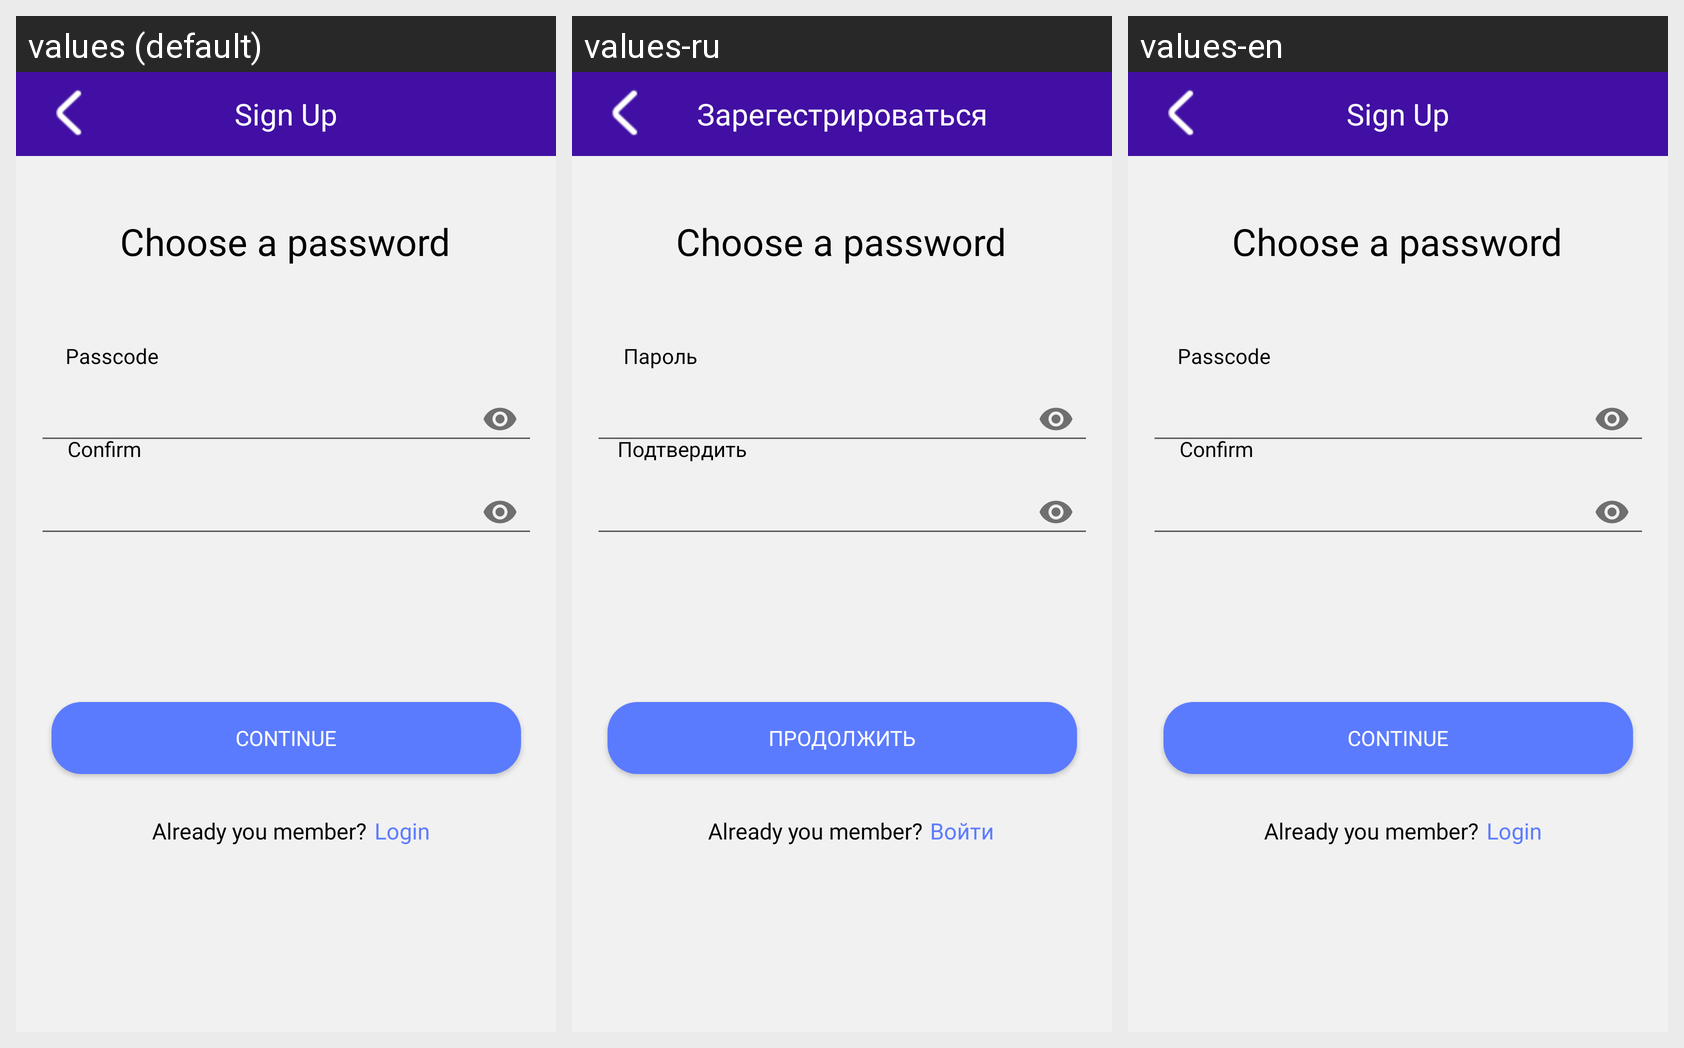

This grid shows one Android layout under several languages. Give, for every string resource on the screen, its name, the default text and each shown locale's text.
Android screen res/layout/activity_signup2.xml rendered under 3 locales, left to right: values (default), values-ru, values-en. Device: Nexus 5 (rendered at 1080×1920; each locale shown at half size, 540×960, under a caption strip naming it); theme Theme.Language_app.
Strings drawn on this screen, with the default value and each locale's value (text and hints the layout hard-codes, and strings that could not be matched under every locale, appear in the picture but are not listed):

signup
  values: Sign Up
  values-ru: Зарегестрироваться
  values-en: Sign Up

login
  values: Login
  values-ru: Войти
  values-en: Login

loginPass
  values: Passcode
  values-ru: Пароль
  values-en: Passcode

confirmPass
  values: Confirm
  values-ru: Подтвердить
  values-en: Confirm

Continue
  values: Continue
  values-ru: Продолжить
  values-en: Continue
